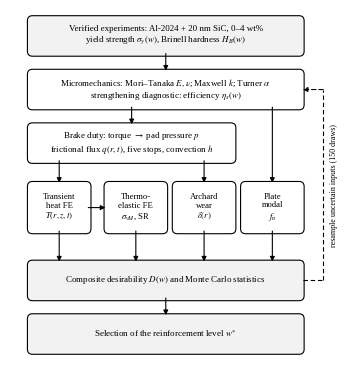

This figure's Python source:
import matplotlib
matplotlib.use('Agg')
import matplotlib.pyplot as plt
from matplotlib.patches import FancyBboxPatch, FancyArrowPatch
plt.rcParams.update({'font.family': 'Liberation Serif', 'font.size': 8, 'mathtext.fontset': 'stix', 'savefig.dpi': 400})

def box(ax, x, y, w, h, t, fill='white', fs=6.5):
    ax.add_patch(FancyBboxPatch((x, y), w, h, boxstyle='round,pad=0.008,rounding_size=0.015', lw=0.8, ec='black', fc=fill))
    ax.text(x + w / 2, y + h / 2, t, ha='center', va='center', fontsize=fs, linespacing=1.15)

def arr(ax, p, q, dashed=False):
    ax.add_patch(FancyArrowPatch(p, q, arrowstyle='-|>', mutation_scale=7, lw=0.8, color='black', shrinkA=0, shrinkB=0,
                                 linestyle=(0, (4, 2.5)) if dashed else '-'))

fig = plt.figure(figsize=(3.35, 3.55)); ax = fig.add_axes([0, 0, 1, 1]); ax.set_xlim(0, 1); ax.set_ylim(0, 1.06); ax.axis('off')
L, R = 0.06, 0.87; W = R - L; h = 0.105
box(ax, L, 0.93, W, h, 'Verified experiments: Al-2024 + 20 nm SiC, 0–4 wt%\nyield strength $\\sigma_y(w)$, Brinell hardness $H_B(w)$', fill='#f2f2f2')
box(ax, L, 0.77, W, h, 'Micromechanics: Mori–Tanaka $E,\\nu$; Maxwell $k$; Turner $\\alpha$\nstrengthening diagnostic: efficiency $\\eta_s(w)$')
g12, g = 0.055, 0.03
wb = (W - g12 - 2 * g) / 4
xs = [L, L + wb + g12, L + 2 * wb + g12 + g, L + 3 * wb + g12 + 2 * g]
dutyR = xs[2] + wb
box(ax, L, 0.61, dutyR - L, h, 'Brake duty: torque $\\rightarrow$ pad pressure $p$\nfrictional flux $q(r,t)$, five stops, convection $h$')
labels = ['Transient\nheat FE\n$T(r,z,t)$', 'Thermo-\nelastic FE\n$\\sigma_{vM}$, SR', 'Archard\nwear\n$\\delta(r)$', 'Plate\nmodal\n$f_n$']
for x, t in zip(xs, labels):
    box(ax, x, 0.40, wb, 0.14, t, fs=6.2)
box(ax, L, 0.20, W, h, 'Composite desirability $D(w)$ and Monte Carlo statistics', fill='#f2f2f2')
box(ax, L, 0.04, W, h, 'Selection of the reinforcement level $w^{\\ast}$', fill='#f2f2f2')
cx = L + W / 2
arr(ax, (cx, 0.93), (cx, 0.77 + h + 0.004))
arr(ax, ((L + dutyR) / 2, 0.77), ((L + dutyR) / 2, 0.61 + h + 0.004))
arr(ax, (xs[3] + wb / 2, 0.77), (xs[3] + wb / 2, 0.54 + 0.004))           # elastic properties -> modal
arr(ax, (xs[0] + wb / 2, 0.61), (xs[0] + wb / 2, 0.54 + 0.004))           # duty -> heat
arr(ax, (xs[2] + wb / 2, 0.61), (xs[2] + wb / 2, 0.54 + 0.004))           # duty -> wear
arr(ax, (xs[0] + wb, 0.47), (xs[1] - 0.004, 0.47))                        # temperature -> stress
for x in xs:
    arr(ax, (x + wb / 2, 0.40), (x + wb / 2, 0.20 + h + 0.004))
arr(ax, (cx, 0.20), (cx, 0.04 + h + 0.004))
xl = 0.935; d = (0, (4, 2.5))
ax.plot([R + 0.004, xl], [0.20 + h / 2] * 2, color='black', lw=0.8, ls=d)
ax.plot([xl, xl], [0.20 + h / 2, 0.77 + h / 2], color='black', lw=0.8, ls=d)
arr(ax, (xl, 0.77 + h / 2), (R + 0.004, 0.77 + h / 2), dashed=True)
ax.text(0.968, 0.535, 'resample uncertain inputs (150 draws)', rotation=90, fontsize=5.8, ha='center', va='center')
fig.savefig('fig1_workflow.png'); plt.close(fig)
